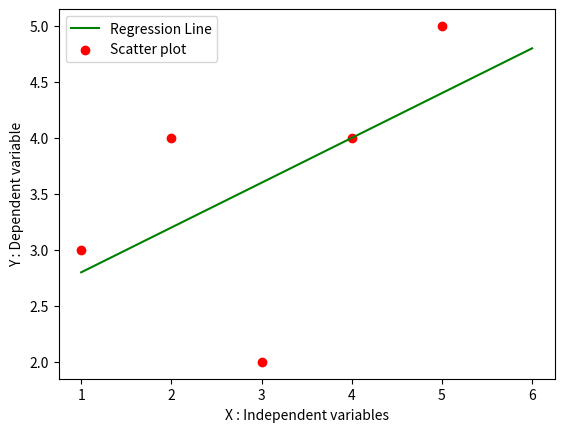

Source code (Python):
import numpy as np 
import pandas as pd 
import matplotlib.pyplot as plt 


def MarvellousPredictor():
    # Load the data
    X = [1,2,3,4,5]
    Y = [3,4,2,4,5]

    print("Values of Independent variables : X - ",X)
    print("Values of Dependent variables : Y - ",Y)

    mean_x = np.mean(X)
    mean_y = np.mean(Y)

    print("X_mean : ",mean_x)   # 3.0
    print("Y_mean : ",mean_y)   # 3.6

    n = len(X)  # 5

    # Y = mX + C       

    # m = (Summation (X-X_bar) * (Y - Y_bar)) / (X-X_bar) ** 2)

    numerator = 0
    denominator = 0 

    for i in range(n):
        numerator = numerator + ((X[i] - mean_x) * (Y[i] - mean_y))
        denominator = denominator + ((X[i] - mean_x)**2)


    m = numerator / denominator

    print("Slope of Line ie m : ",m)

    c = mean_y - (m * mean_x)

    print("Y intercept of Line ie C : ",c)

    x = np.linspace(1,6,n)
    y = c + m * x

    plt.plot(x,y,color = 'g', label = "Regression Line")
    plt.scatter(X,Y,color = 'r', label = "Scatter plot")

    plt.xlabel("X : Independent variables")
    plt.ylabel("Y : Dependent variable")

    plt.legend()
    plt.show()

# write a logic to calculate Yp 
# And R square

def main():
    MarvellousPredictor()

if __name__ == "__main__":
    main()
